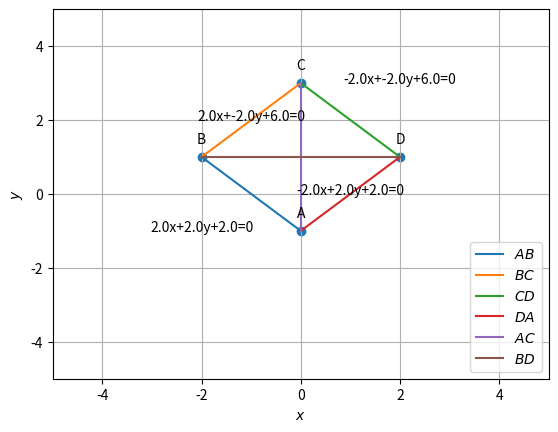

Reproduce this figure in Python.

#Question: The opposite vertices of a sqaure are (0,-1), (0,3). Find the equations of four sides.
import matplotlib.pyplot as plt
import math
import numpy as np
from numpy.linalg import norm


# Generate line points
def line_gen(A, B):
    len = 10
    dim = A.shape[0]
    x_AB = np.zeros((dim, len))
    lam_1 = np.linspace(0, 1, len)
    for i in range(len):
        temp1 = A + lam_1[i] * (B - A)
        x_AB[:, i] = temp1.T
    return x_AB

#orthogonal matrix
omat = np.array([[0,1],[-1,0]])
# GIVEN POINTS

a = np.array([0,-1])
c = np.array([0,3])
#x_AC = line_gen(a,c)
#print(x_AC)
#Direction Vector
x_AC = c-a
x_BD = x_AC @ omat
print(x_AC)
#The vector which is orthogonal to x_ac is another diagonal and that vector is given by the transpose of vector array. Hence
#x_bd = np.vstack(x_ac)
print(x_BD)
# MIDPOINT OF DIAGONAL
mp = np.array([(a[0]+c[0])/2,(a[1]+c[1])/2])
#print(mp)
#Other unknown coordinates
#dist_ac = norm(c-a)
len_bd = norm(x_BD)
#print(len_bd)
#LET MIDPOINT BE vector MP  and denoted by M
#SINCE vector AC is a diagonal, AC= AM+MC. SIMILARLY BD= BM+MD
b=np.array([mp[0]+ x_BD[0]/2,mp[1]+x_BD[1]/2])
d=np.array([mp[0]-x_BD[0]/2, mp[1]-x_BD[1]/2])
print(b,d)
x_AB = b-a
x_BC = c-b
x_CD = d-c
x_DA = a-d

# Direction Vectors
print(x_AB, x_BC, x_CD, x_DA)
#print(np.flip(x_AB))
#e=np.array([[1],[3]])
#print(np.shape(e))
# EQUATIONS OF A LINE GENERATION
'''
WHEN TWO COORDINATES (X1 Y1) AND (X2 Y2) ARE GIVEN, THEN THE LINE EQUATION IS GIVEN BY 
(Y-Y1)/(Y2-Y1) = (X-X1)/(X2-X1)
AND IN THE FORM AX+BY+C = 0, A= Y2-Y1, B=X1-X2, C=(-(Y2-Y1)*X1)+((X2-X1)*Y1) 
IN MATRIX FORM PT1 = ([X1,Y1]), PT2 = ([X2,Y2]) AND DIRECTIONAL VECTOR DV1 = PT2 - PT1 =([X2-X1, Y2-Y1]) THEN 
A= DV1[1], B=-DV1[0], C = [PT1[1],-PT[0]]@DV1.T
'''
#DEFINITION OF FUNCTION FOR COEFFICIENTS OF EQUATION GENERATION
def coeff_gen(A,B,AB):
    print(A,B,AB)
    A_prime = np.array([A[1],-A[0]])
    print(A_prime)
    coeff_a = AB[1]
    coeff_b = -AB[0]
    AB_prime = np.array([AB])
    print(A_prime,np.transpose(AB_prime))
    coeff_c = np.matmul(A_prime, np.transpose(AB_prime))
    print(coeff_c)
    coeff_mat = np.array([coeff_a, coeff_b, coeff_c[0]])
    return coeff_mat
#CONTROL FOR COEFFICIENTS
line_ab_coeff = coeff_gen(a,b,x_AB)
line_bc_coeff = coeff_gen(b,c,x_BC)
line_cd_coeff = coeff_gen(c,d,x_CD)
line_da_coeff = coeff_gen(d,a,x_DA)
#EQUATION STRING FORMATION FOR DISPLAY
eqn_ab = str(line_ab_coeff[0])+'x+'+str(line_ab_coeff[1])+'y+'+str(line_ab_coeff[2])+'=0'
eqn_bc = str(line_bc_coeff[0])+'x+'+str(line_bc_coeff[1])+'y+'+str(line_bc_coeff[2])+'=0'
eqn_cd = str(line_cd_coeff[0])+'x+'+str(line_cd_coeff[1])+'y+'+str(line_cd_coeff[2])+'=0'
eqn_da = str(line_da_coeff[0])+'x+'+str(line_da_coeff[1])+'y+'+str(line_da_coeff[2])+'=0'

print(eqn_ab)
print(eqn_bc)
print(eqn_cd)
print(eqn_da)
'''
print(line_ab_coeff)
print(line_bc_coeff)
print(line_cd_coeff)
print(line_da_coeff)
'''
# LINE GENERATIONS FOR PLOT

# SIDES OF A SQUARE - LINE POINTS GENERATION

x_ab = line_gen(a, b)
#print(x_ab)
x_bc = line_gen(b, c)
x_cd = line_gen(c, d)
x_da = line_gen(d, a)

# DIAGONALS OF SQUARE - LINE POINTS GENERATION

x_ac = line_gen(a, c)
x_bd = line_gen(b, d)

# PLOTTING THE LINES

plt.plot(x_ab[0, :], x_ab[1, :], label="$AB$")
plt.plot(x_bc[0, :], x_bc[1, :], label="$BC$")
plt.plot(x_cd[0, :], x_cd[1, :], label="$CD$")
plt.plot(x_da[0, :], x_da[1, :], label="$DA$")
plt.plot(x_ac[0, :], x_ac[1, :], label="$AC$")
plt.plot(x_bd[0, :], x_bd[1, :], label="$BD$")

# ANNOTATIONS IN GRAPH
quad_coords = np.vstack((a, b, c, d)).T
plt.scatter(quad_coords[0, :], quad_coords[1, :])
vert_labels = ['A', 'B', 'C', 'D']
eqn_labels = [eqn_ab,eqn_bc,eqn_cd, eqn_da]
for i, txt in enumerate(vert_labels):
    plt.annotate(txt,  # this is the text
                 (quad_coords[0, i], quad_coords[1, i]),  # this is the point to label
                 textcoords="offset points",  # how to position the text
                 xytext=(0, 10),  # distance from text to points (x,y)
                 ha='center')  # horizontal alignment can be left, right or center

quad_coords = np.vstack((((a+b)/2)-1,((b+c)/2),((c+d)/2)+1,((d+a)/2))).T
for i, txt in enumerate(eqn_labels):
    plt.annotate(txt,  # this is the text
                 (quad_coords[0, i], quad_coords[1, i]),  # this is the point to label
                 textcoords="offset points",  # how to position the text
                 xytext=(0,0),  # distance from text to points (x,y)
                 ha='center')  # horizontal alignment can be left, right or center

plt.xlabel('$x$')
plt.ylabel('$y$')
plt.legend(loc='lower right')
plt.grid()
plt.xlim(-5, 5)
plt.ylim(-5, 5)
plt.savefig('assignment2.png')
plt.show()
